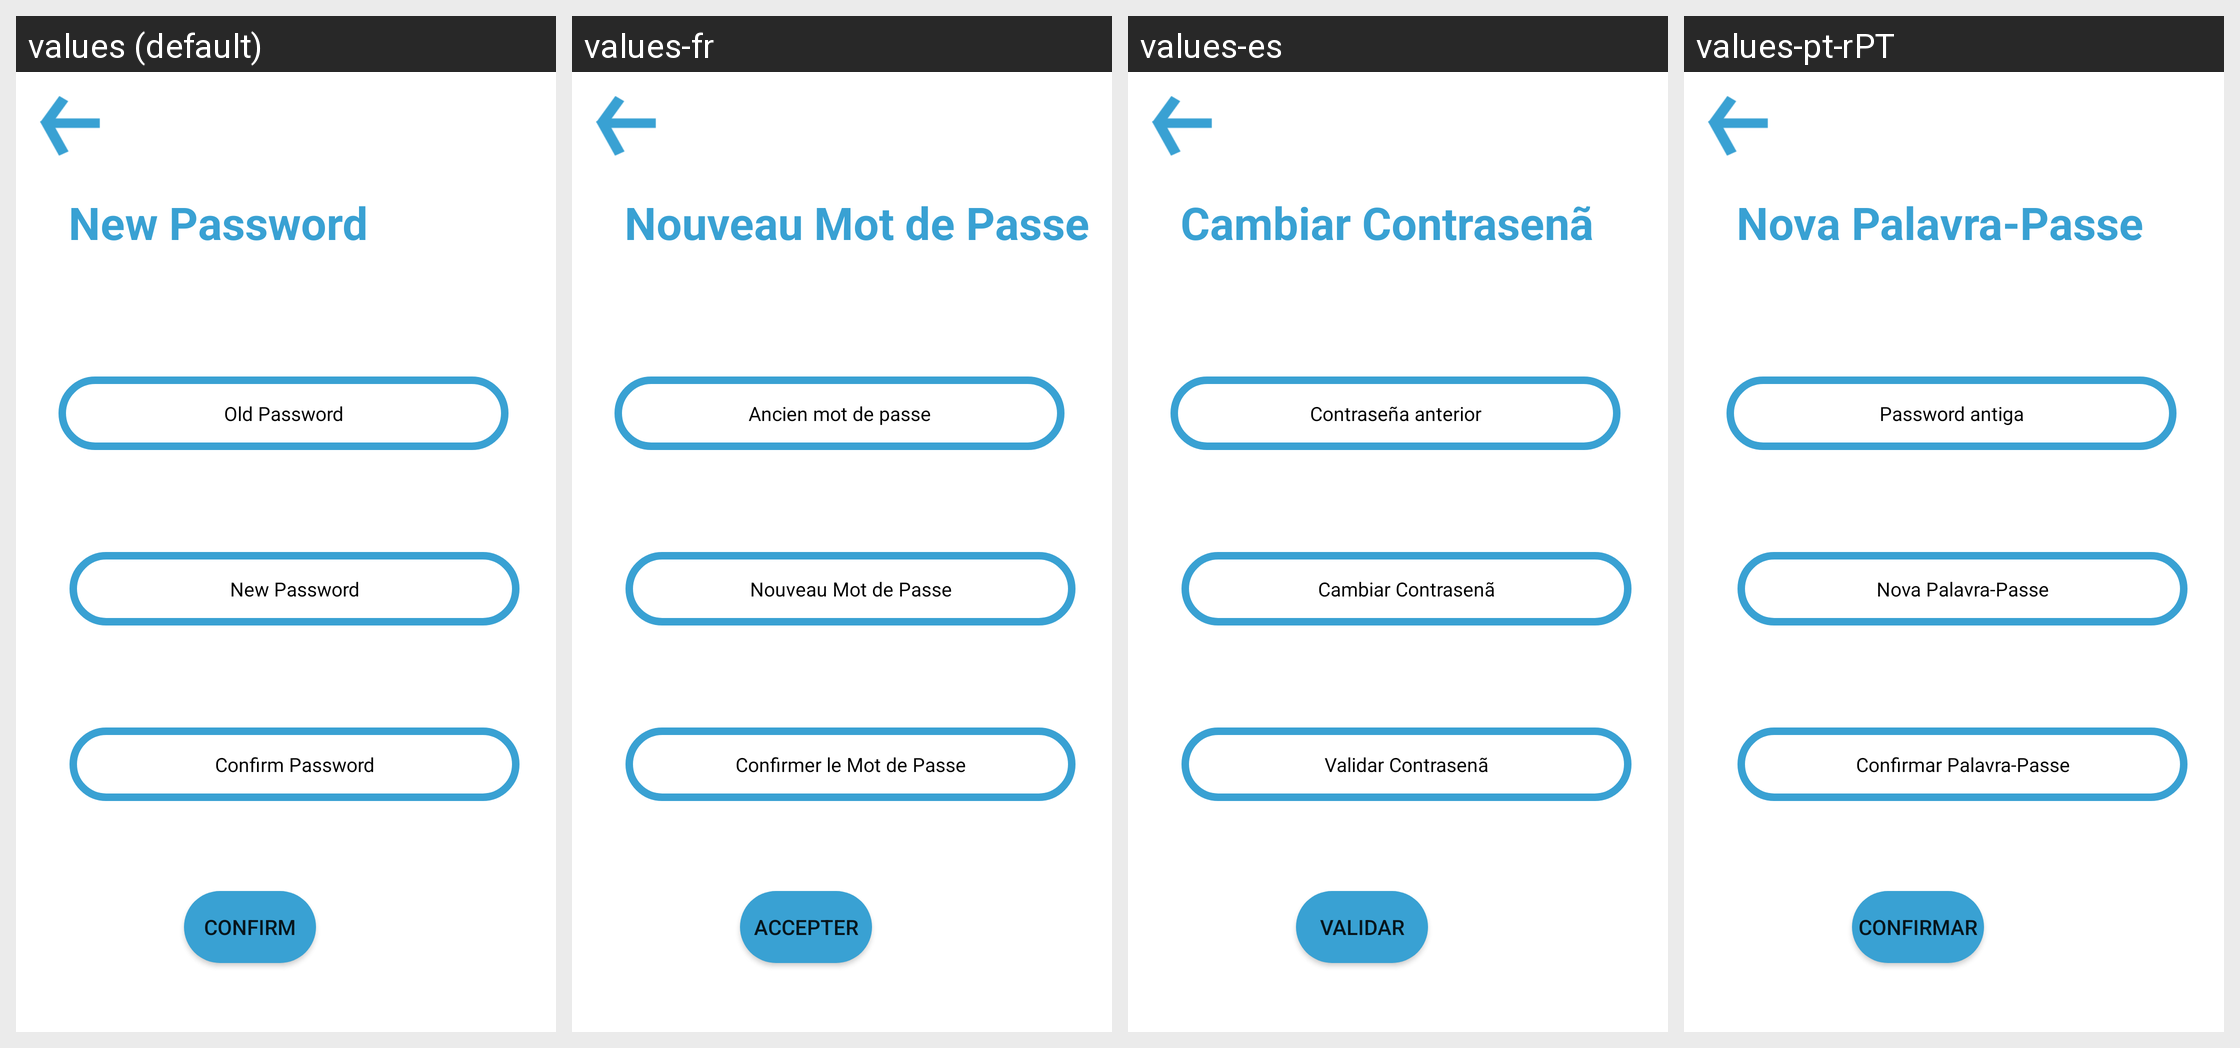

The same Android screen rendered under several of its app's locales, left to right. List the strings drawn on it with the default value and each locale's translation.
Android screen res/layout/activity_change__pass.xml rendered under 4 locales, left to right: values (default), values-fr, values-es, values-pt-rPT. Device: Nexus 5 (rendered at 1080×1920; each locale shown at half size, 540×960, under a caption strip naming it); theme AppTheme.
Other locales in the repository, not shown: values-de-rDE.
Strings drawn on this screen, with the default value and each locale's value (text and hints the layout hard-codes, and strings that could not be matched under every locale, appear in the picture but are not listed):

Old_pass
  values: Old Password
  values-fr: Ancien mot de passe
  values-es: Contraseña anterior
  values-pt-rPT: Password antiga

ConfirmPass
  values: Confirm Password
  values-fr: Confirmer le Mot de Passe
  values-es: Validar Contrasenã
  values-pt-rPT: Confirmar Palavra-Passe

new_password
  values: New Password
  values-fr: Nouveau Mot de Passe
  values-es: Cambiar Contrasenã
  values-pt-rPT: Nova Palavra-Passe

Confirm
  values: Confirm
  values-fr: Accepter
  values-es: Validar
  values-pt-rPT: Confirmar
